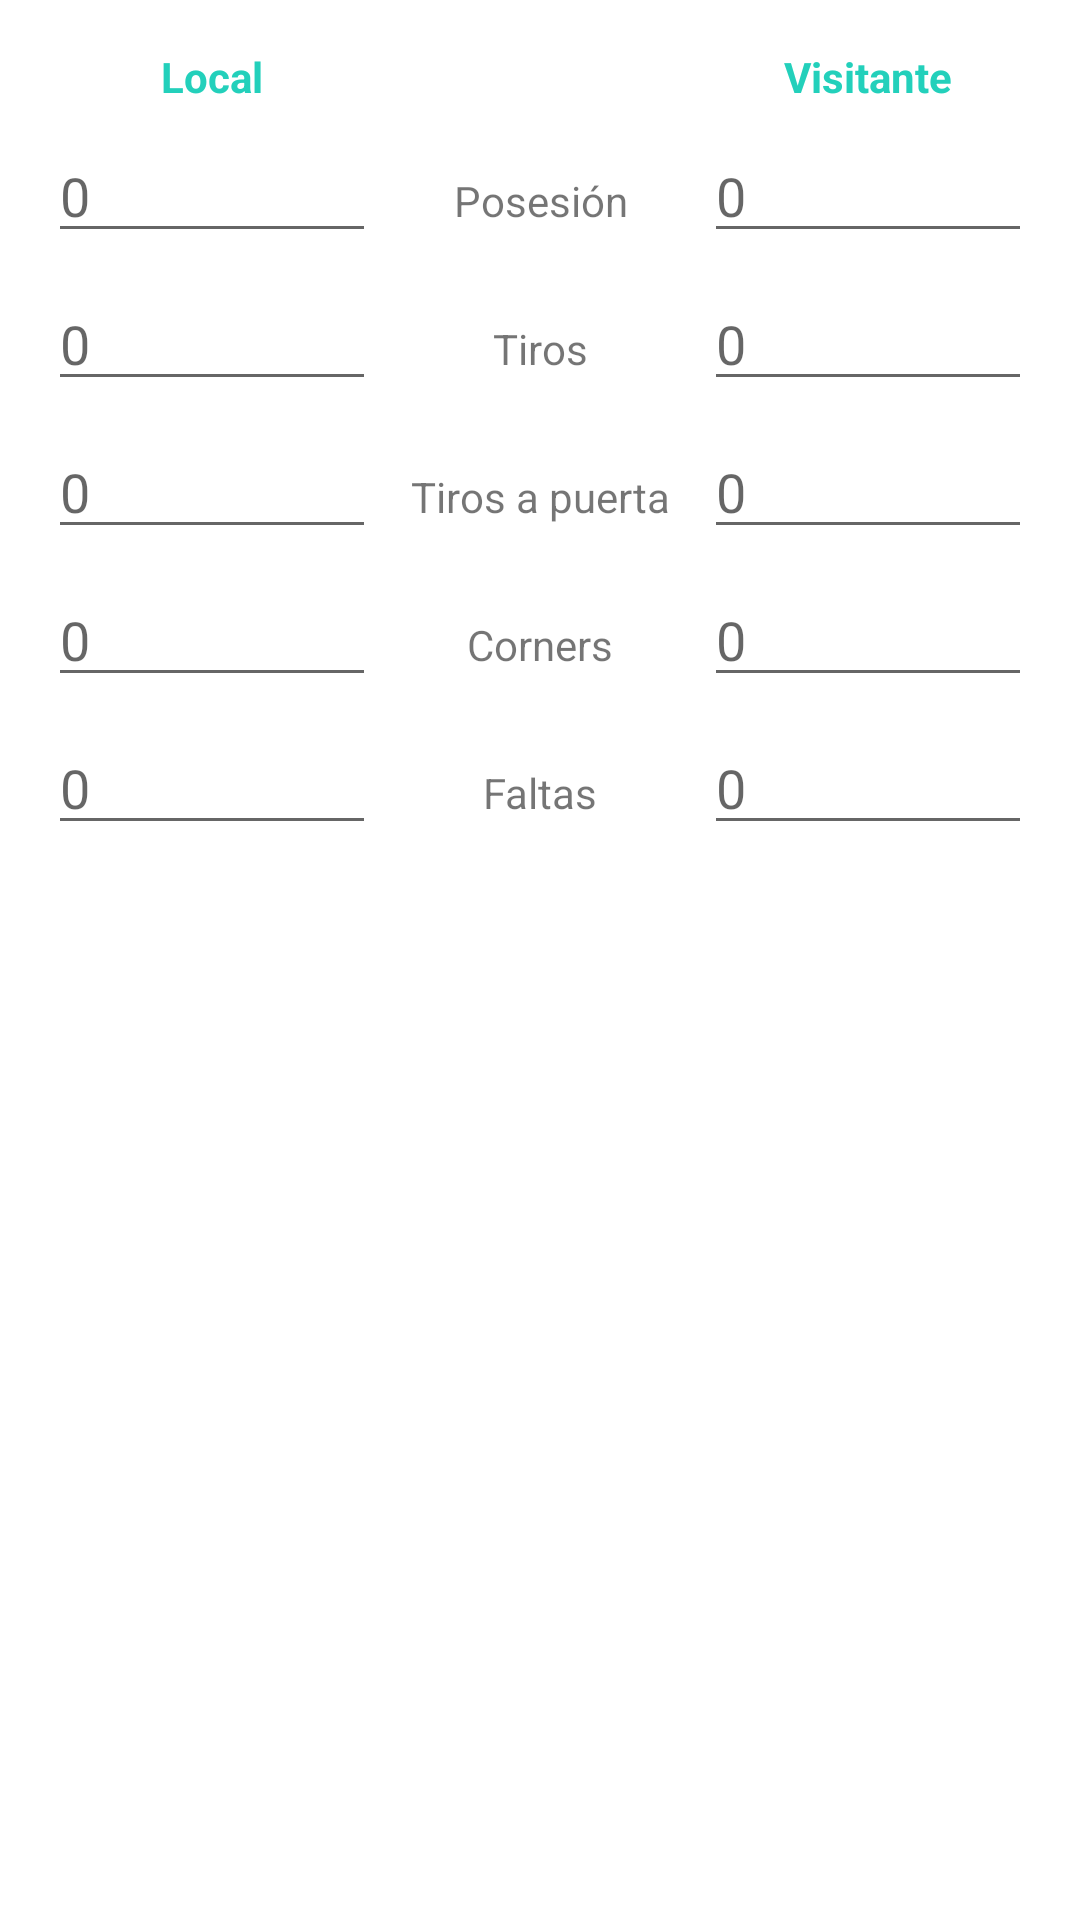

This screen was rendered from an Android layout file. Write that file and the resources it references.
<!-- AndroidManifest.xml: application theme Theme.MaterialComponents.DayNight.DarkActionBar -->
<!-- res/layout/dialogo_estadisticas.xml -->
<?xml version="1.0" encoding="utf-8"?>
<ScrollView xmlns:android="http://schemas.android.com/apk/res/android"
    android:layout_width="match_parent"
    android:layout_height="wrap_content">

    <LinearLayout
        android:layout_width="match_parent"
        android:layout_height="wrap_content"
        android:orientation="vertical"
        android:padding="16dp">

        
        <LinearLayout
            android:layout_width="match_parent"
            android:layout_height="wrap_content"
            android:orientation="horizontal"
            android:layout_marginBottom="8dp">

            <TextView
                android:layout_width="0dp"
                android:layout_height="wrap_content"
                android:layout_weight="1"
                android:text="@string/local"
                android:gravity="center"
                android:textStyle="bold"
                android:textColor="@color/primary"/>

            <TextView
                android:layout_width="0dp"
                android:layout_height="wrap_content"
                android:layout_weight="1"
                android:gravity="center"
                android:textStyle="bold"/>

            <TextView
                android:layout_width="0dp"
                android:layout_height="wrap_content"
                android:layout_weight="1"
                android:text="@string/visitante"
                android:gravity="center"
                android:textStyle="bold"
                android:textColor="@color/primary"/>

        </LinearLayout>

        
        <LinearLayout
            android:layout_width="match_parent"
            android:layout_height="wrap_content"
            android:orientation="horizontal"
            android:layout_marginBottom="8dp">

            <EditText
                android:id="@+id/etPosesionLocal"
                android:layout_width="0dp"
                android:layout_height="wrap_content"
                android:layout_weight="1"
                android:inputType="number"
                android:hint="0"/>

            <TextView
                android:layout_width="0dp"
                android:layout_height="wrap_content"
                android:layout_weight="1"
                android:text="@string/posesion"
                android:gravity="center"/>

            <EditText
                android:id="@+id/etPosesionVisitante"
                android:layout_width="0dp"
                android:layout_height="wrap_content"
                android:layout_weight="1"
                android:inputType="number"
                android:hint="0"/>

        </LinearLayout>

        
        <LinearLayout
            android:layout_width="match_parent"
            android:layout_height="wrap_content"
            android:orientation="horizontal"
            android:layout_marginBottom="8dp">

            <EditText
                android:id="@+id/etTirosLocal"
                android:layout_width="0dp"
                android:layout_height="wrap_content"
                android:layout_weight="1"
                android:inputType="number"
                android:hint="0"/>

            <TextView
                android:layout_width="0dp"
                android:layout_height="wrap_content"
                android:layout_weight="1"
                android:text="@string/tiros"
                android:gravity="center"/>

            <EditText
                android:id="@+id/etTirosVisitante"
                android:layout_width="0dp"
                android:layout_height="wrap_content"
                android:layout_weight="1"
                android:inputType="number"
                android:hint="0"/>

        </LinearLayout>

        
        <LinearLayout
            android:layout_width="match_parent"
            android:layout_height="wrap_content"
            android:orientation="horizontal"
            android:layout_marginBottom="8dp">

            <EditText
                android:id="@+id/etTirosPuertaLocal"
                android:layout_width="0dp"
                android:layout_height="wrap_content"
                android:layout_weight="1"
                android:inputType="number"
                android:hint="0"/>

            <TextView
                android:layout_width="0dp"
                android:layout_height="wrap_content"
                android:layout_weight="1"
                android:text="@string/tiros_puerta"
                android:gravity="center"/>

            <EditText
                android:id="@+id/etTirosPuertaVisitante"
                android:layout_width="0dp"
                android:layout_height="wrap_content"
                android:layout_weight="1"
                android:inputType="number"
                android:hint="0"/>

        </LinearLayout>

        
        <LinearLayout
            android:layout_width="match_parent"
            android:layout_height="wrap_content"
            android:orientation="horizontal"
            android:layout_marginBottom="8dp">

            <EditText
                android:id="@+id/etCornersLocal"
                android:layout_width="0dp"
                android:layout_height="wrap_content"
                android:layout_weight="1"
                android:inputType="number"
                android:hint="0"/>

            <TextView
                android:layout_width="0dp"
                android:layout_height="wrap_content"
                android:layout_weight="1"
                android:text="@string/corners"
                android:gravity="center"/>

            <EditText
                android:id="@+id/etCornersVisitante"
                android:layout_width="0dp"
                android:layout_height="wrap_content"
                android:layout_weight="1"
                android:inputType="number"
                android:hint="0"/>

        </LinearLayout>

        
        <LinearLayout
            android:layout_width="match_parent"
            android:layout_height="wrap_content"
            android:orientation="horizontal">

            <EditText
                android:id="@+id/etFaltasLocal"
                android:layout_width="0dp"
                android:layout_height="wrap_content"
                android:layout_weight="1"
                android:inputType="number"
                android:hint="0"/>

            <TextView
                android:layout_width="0dp"
                android:layout_height="wrap_content"
                android:layout_weight="1"
                android:text="@string/faltas"
                android:gravity="center"/>

            <EditText
                android:id="@+id/etFaltasVisitante"
                android:layout_width="0dp"
                android:layout_height="wrap_content"
                android:layout_weight="1"
                android:inputType="number"
                android:hint="0"/>

        </LinearLayout>

    </LinearLayout>

</ScrollView>
<!-- resources referenced by this layout -->
<resources>
  <color name="primary">#23D0BB</color>
  <string name="corners">Corners</string>
  <string name="faltas">Faltas</string>
  <string name="local">Local</string>
  <string name="posesion">Posesión</string>
  <string name="tiros">Tiros</string>
  <string name="tiros_puerta">Tiros a puerta</string>
  <string name="visitante">Visitante</string>
</resources>
